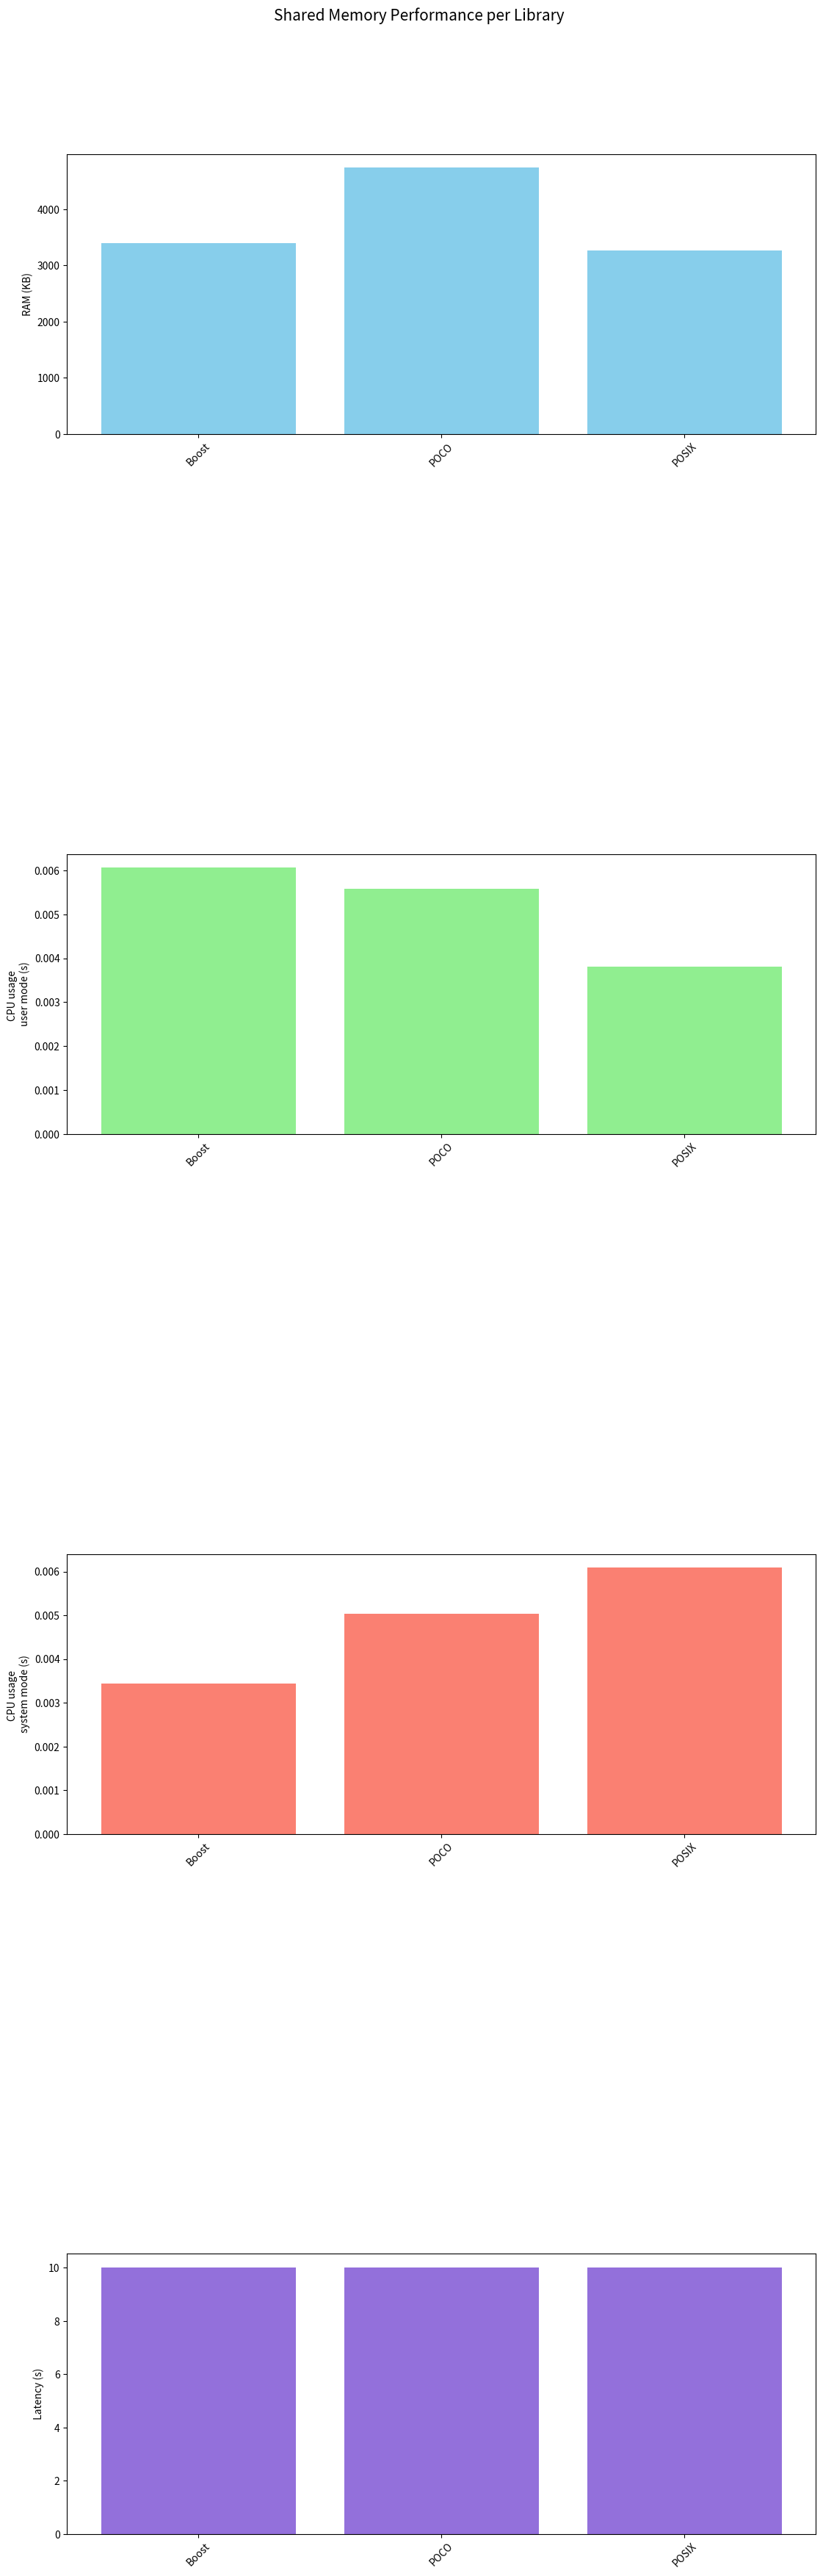

This figure's Python source:
import matplotlib.pyplot as plt

def plot_usage(libraries, ram_usage, user_cpu_usage, system_cpu_usage, latency):
    # Número de bibliotecas
    num_libraries = len(libraries)
    
    # Crear figura y ejes con un tamaño de figura más grande
    fig, axs = plt.subplots(4, 1, figsize=(12, 40))  # Aumenta el tamaño de la figura
    
    # Gráfico de uso de RAM
    axs[0].bar(libraries, ram_usage, color='skyblue')
    axs[0].set_ylabel('RAM (KB)')
    axs[0].tick_params(axis='x', rotation=45)
    
    # Gráfico de uso de CPU en modo usuario
    axs[1].bar(libraries, user_cpu_usage, color='lightgreen')
    axs[1].set_ylabel('CPU usage \nuser mode (s)')
    axs[1].tick_params(axis='x', rotation=45)
    
    # Gráfico de uso de CPU en modo sistema
    axs[2].bar(libraries, system_cpu_usage, color='salmon')
    axs[2].set_ylabel('CPU usage \nsystem mode (s)')
    axs[2].tick_params(axis='x', rotation=45)

    # Gráfico de latencia
    axs[3].bar(libraries, latency, color='mediumpurple')
    axs[3].set_ylabel('Latency (s)')
    axs[3].tick_params(axis='x', rotation=45)
    
    # Ajustes
    plt.subplots_adjust(hspace=1.5, top=0.93, bottom=0.12, left=0.1, right=0.95)
    
    # Título de la ventana
    fig.suptitle('Shared Memory Performance per Library', fontsize=15)
    
    # Mostrar gráficos
    plt.show()

# Datos proporcionados
libraries = ['Boost', 'POCO', 'POSIX']
ram_usage = [3392, 4743, 3264]  # en KB
user_cpu_usage = [0.00607, 0.00558, 0.00380945]  # en segundos
system_cpu_usage = [0.00343, 0.00503, 0.00609825]  # en segundos
latency = [10.0176, 10.01465, 10.0161]  # en segundos

plot_usage(libraries, ram_usage, user_cpu_usage, system_cpu_usage, latency)
